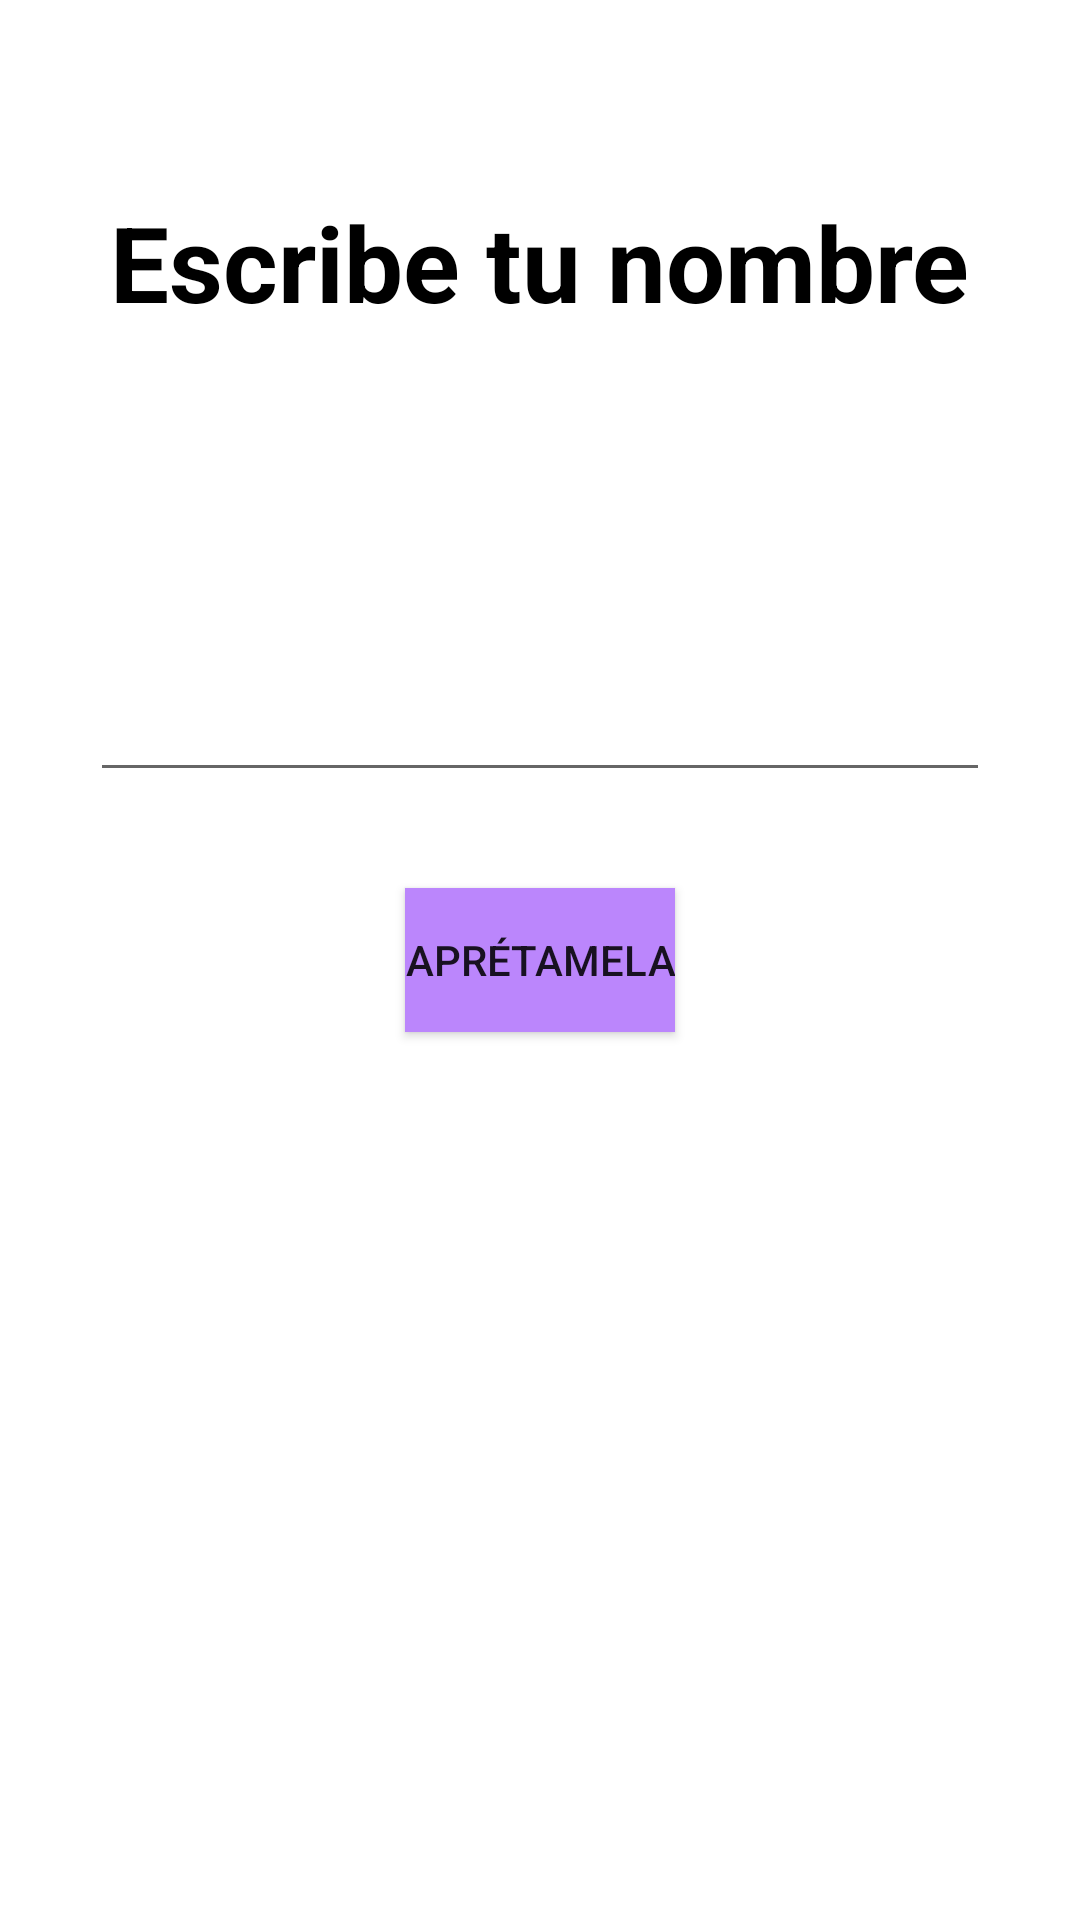

Reconstruct the res/layout file that produces this screen, plus the resources it refers to.
<!-- AndroidManifest.xml: application theme Theme.AndroidNoMaster -->
<!-- res/layout/activity_first_app.xml -->
<?xml version="1.0" encoding="utf-8"?>
<androidx.constraintlayout.widget.ConstraintLayout xmlns:android="http://schemas.android.com/apk/res/android"
    xmlns:app="http://schemas.android.com/apk/res-auto"
    xmlns:tools="http://schemas.android.com/tools"
    android:layout_width="match_parent"
    android:layout_height="match_parent"
    tools:context=".firstapp.FirstAppActivity">

    <TextView
        android:layout_width="wrap_content"
        android:layout_height="wrap_content"
        android:layout_margin="64dp"
        android:text="Escribe tu nombre"
        android:textColor="@color/black"
        android:textSize="35sp"
        android:textStyle="bold"
        app:layout_constraintEnd_toEndOf="parent"
        app:layout_constraintStart_toStartOf="parent"
        app:layout_constraintTop_toTopOf="parent" />

    <androidx.appcompat.widget.AppCompatEditText
        android:id="@+id/etComment"
        android:layout_width="300dp"
        android:layout_height="wrap_content"
        android:layout_marginBottom="32dp"
        android:maxLines="1"
        android:singleLine="true"
        app:layout_constraintBottom_toTopOf="@+id/btnStart"
        app:layout_constraintEnd_toEndOf="parent"
        app:layout_constraintStart_toStartOf="parent" />

    <androidx.appcompat.widget.AppCompatButton
        android:id="@+id/btnStart"
        android:layout_width="wrap_content"
        android:layout_height="wrap_content"
        android:background="@color/purple_200"
        android:text="Aprétamela"
        app:layout_constraintBottom_toBottomOf="parent"
        app:layout_constraintEnd_toEndOf="parent"
        app:layout_constraintStart_toStartOf="parent"
        app:layout_constraintTop_toTopOf="parent" />

</androidx.constraintlayout.widget.ConstraintLayout>
<!-- resources referenced by this layout -->
<resources>
  <color name="black">#FF000000</color>
  <color name="purple_200">#FFBB86FC</color>
  <style name="Theme.AndroidNoMaster" parent="Theme.MaterialComponents.DayNight.NoActionBar">
          
          <item name="colorPrimary">@color/purple_500</item>
          <item name="colorPrimaryVariant">@color/purple_700</item>
          <item name="colorOnPrimary">@color/white</item>
          
          <item name="colorSecondary">@color/teal_200</item>
          <item name="colorSecondaryVariant">@color/teal_700</item>
          <item name="colorOnSecondary">@color/black</item>
          
          <item name="android:statusBarColor">?attr/colorPrimaryVariant</item>
          
      </style>
  <color name="purple_500">#FF6200EE</color>
  <color name="purple_700">#FF3700B3</color>
  <color name="white">#FFFFFFFF</color>
  <color name="teal_200">#FF03DAC5</color>
  <color name="teal_700">#FF018786</color>
</resources>
